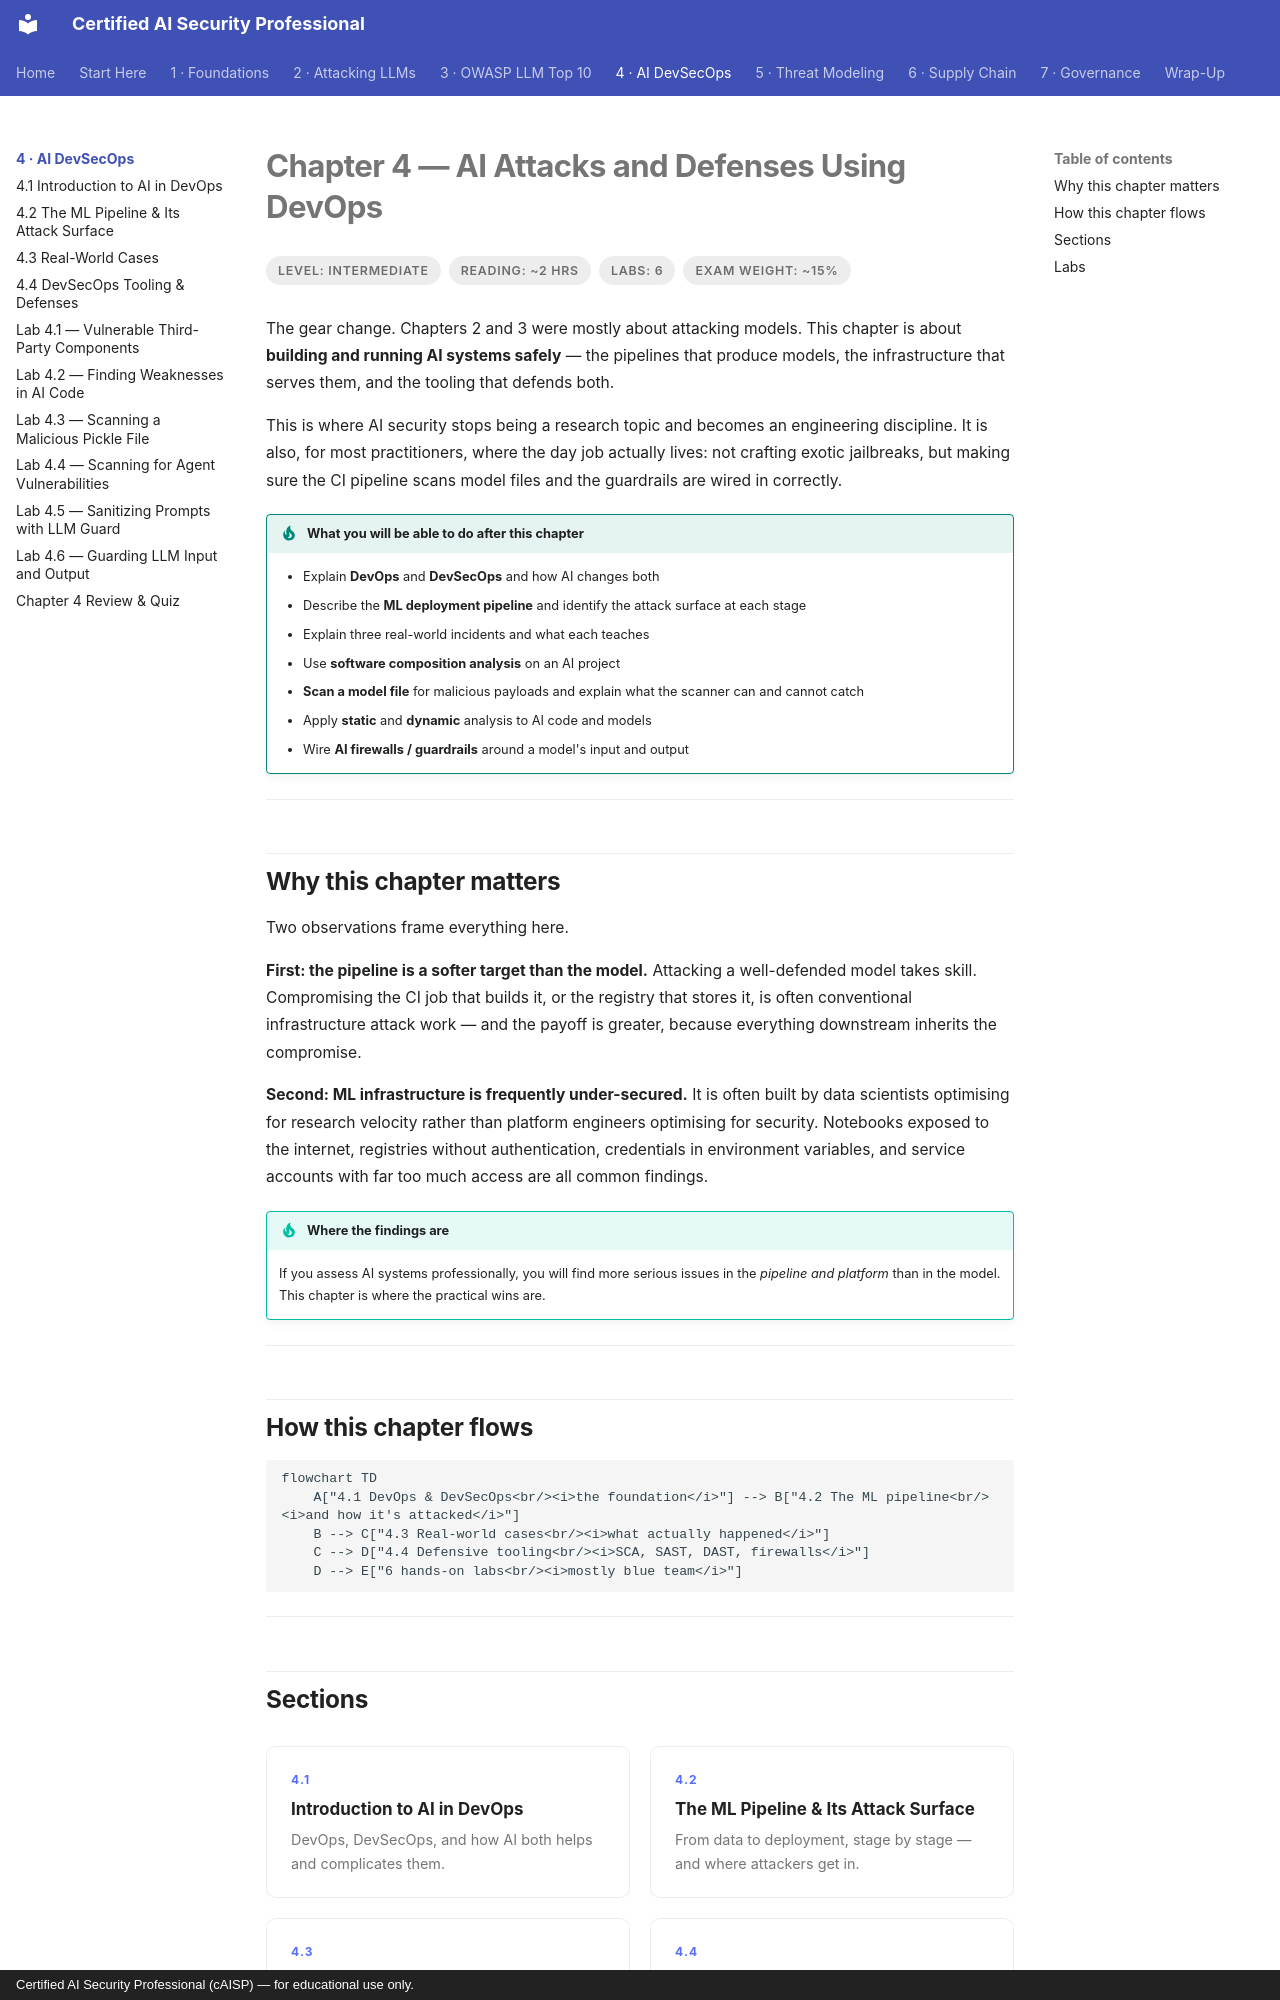

repository: def-SaYaN/Certified-AI-Security-Professional · page: chapter-04/index.html · generator: mkdocs · copyright: Certified AI Security Professional (cAISP) — for educational use only.

---
tags:
  - Chapter 4
  - DevSecOps
---

# Chapter 4 — AI Attacks and Defenses Using DevOps

<ul class="caisp-meta">
  <li>Level: Intermediate</li>
  <li>Reading: ~2 hrs</li>
  <li>Labs: 6</li>
  <li>Exam weight: ~15%</li>
</ul>

The gear change. Chapters 2 and 3 were mostly about attacking models. This chapter is about
**building and running AI systems safely** — the pipelines that produce models, the infrastructure
that serves them, and the tooling that defends both.

This is where AI security stops being a research topic and becomes an engineering discipline. It
is also, for most practitioners, where the day job actually lives: not crafting exotic jailbreaks,
but making sure the CI pipeline scans model files and the guardrails are wired in correctly.

!!! objective "What you will be able to do after this chapter"
    - Explain **DevOps** and **DevSecOps** and how AI changes both
    - Describe the **ML deployment pipeline** and identify the attack surface at each stage
    - Explain three real-world incidents and what each teaches
    - Use **software composition analysis** on an AI project
    - **Scan a model file** for malicious payloads and explain what the scanner can and cannot catch
    - Apply **static** and **dynamic** analysis to AI code and models
    - Wire **AI firewalls / guardrails** around a model's input and output

---

## Why this chapter matters

Two observations frame everything here.

**First: the pipeline is a softer target than the model.** Attacking a well-defended model takes
skill. Compromising the CI job that builds it, or the registry that stores it, is often
conventional infrastructure attack work — and the payoff is greater, because everything downstream
inherits the compromise.

**Second: ML infrastructure is frequently under-secured.** It is often built by data scientists
optimising for research velocity rather than platform engineers optimising for security. Notebooks
exposed to the internet, registries without authentication, credentials in environment variables,
and service accounts with far too much access are all common findings.

!!! tip "Where the findings are"
    If you assess AI systems professionally, you will find more serious issues in the *pipeline and
    platform* than in the model. This chapter is where the practical wins are.

---

## How this chapter flows

```mermaid
flowchart TD
    A["4.1 DevOps & DevSecOps<br/><i>the foundation</i>"] --> B["4.2 The ML pipeline<br/><i>and how it's attacked</i>"]
    B --> C["4.3 Real-world cases<br/><i>what actually happened</i>"]
    C --> D["4.4 Defensive tooling<br/><i>SCA, SAST, DAST, firewalls</i>"]
    D --> E["6 hands-on labs<br/><i>mostly blue team</i>"]
```

---

## Sections

<div class="caisp-cards">
<a class="caisp-card" href="01-ai-in-devops.md">
  <span class="caisp-kicker">4.1</span>
  <span class="caisp-card-title">Introduction to AI in DevOps</span>
  <span class="caisp-card-text">DevOps, DevSecOps, and how AI both helps and complicates them.</span>
</a>
<a class="caisp-card" href="02-ml-pipeline-attacks.md">
  <span class="caisp-kicker">4.2</span>
  <span class="caisp-card-title">The ML Pipeline &amp; Its Attack Surface</span>
  <span class="caisp-card-text">From data to deployment, stage by stage — and where attackers get in.</span>
</a>
<a class="caisp-card" href="03-real-world-cases.md">
  <span class="caisp-kicker">4.3</span>
  <span class="caisp-card-title">Real-World Cases</span>
  <span class="caisp-card-text">Hugging Face, NotPetya, and SAP AI Core — three different lessons.</span>
</a>
<a class="caisp-card" href="04-devsecops-tooling.md">
  <span class="caisp-kicker">4.4</span>
  <span class="caisp-card-title">DevSecOps Tooling &amp; Defenses</span>
  <span class="caisp-card-text">SCA, static analysis, dynamic analysis, and AI firewalls.</span>
</a>
</div>
